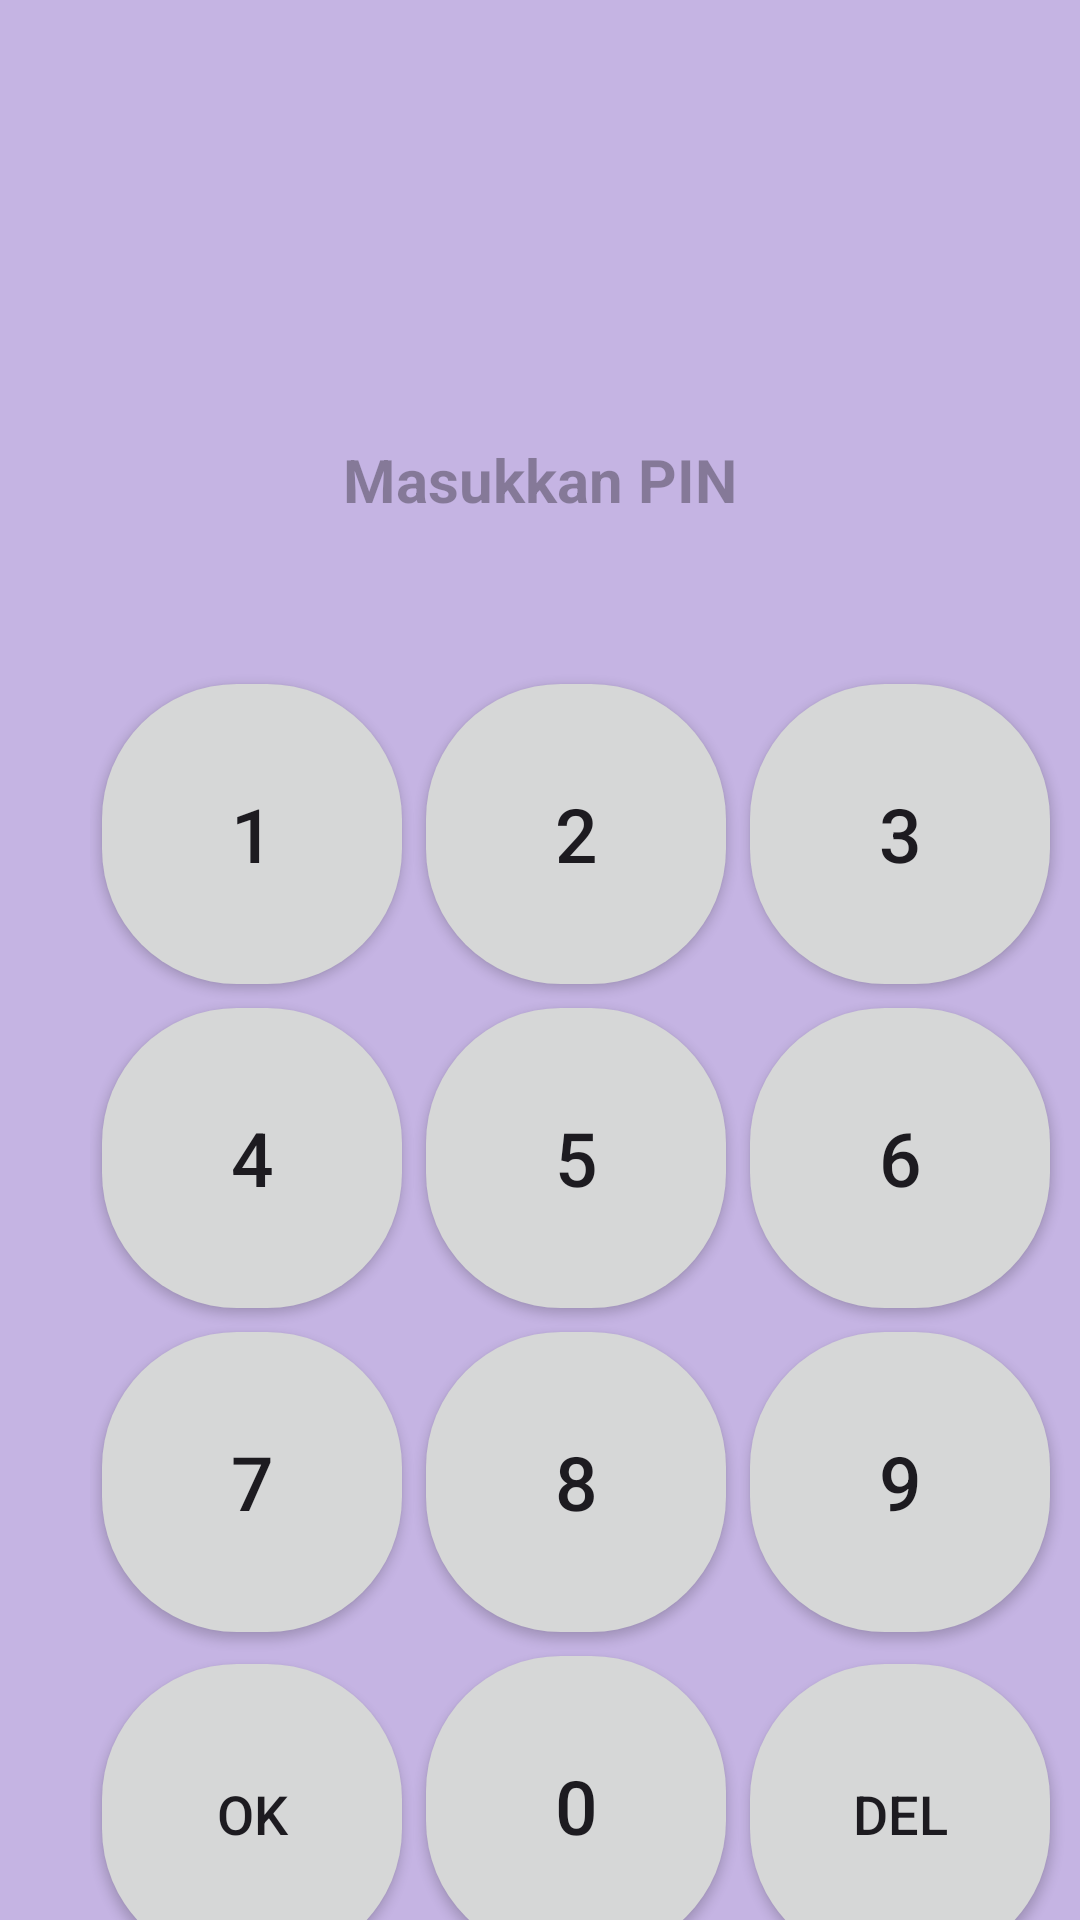

Reconstruct the res/layout file that produces this screen, plus the resources it refers to.
<!-- AndroidManifest.xml: application theme Theme.MBankingRPL -->
<!-- res/layout/activity_main.xml -->
<?xml version="1.0" encoding="utf-8"?>
<androidx.constraintlayout.widget.ConstraintLayout
    xmlns:android="http://schemas.android.com/apk/res/android"
    xmlns:tools="http://schemas.android.com/tools"
    android:layout_width="match_parent"
    android:layout_height="match_parent"
    xmlns:app="http://schemas.android.com/apk/res-auto"
    tools:context=".MainActivity"
    android:background="@color/lightpurple">

    <EditText
        android:id="@+id/editTextPin"
        android:layout_width="match_parent"
        android:layout_height="wrap_content"
        android:layout_marginTop="136dp"
        android:focusable="false"
        android:gravity="center"
        android:hint="Masukkan PIN"
        android:inputType="numberPassword"
        android:minHeight="48dp"
        android:background="@null"
        android:textStyle="bold"
        android:textSize="20dp"
        app:layout_constraintEnd_toEndOf="parent"
        app:layout_constraintStart_toStartOf="parent"
        app:layout_constraintTop_toTopOf="parent" />

    <androidx.constraintlayout.widget.Guideline
        android:id="@+id/guidelineTopGrid"
        android:layout_width="wrap_content"
        android:layout_height="wrap_content"
        android:orientation="horizontal"
        app:layout_constraintGuide_percent="0.35" />

    <GridLayout
        android:id="@+id/gridLayout"
        android:layout_width="match_parent"
        android:layout_height="0dp"
        app:layout_constraintTop_toBottomOf="@id/guidelineTopGrid"
        android:columnCount="3"
        android:rowCount="4"
        android:paddingLeft="30dp">

        
        <Button
            android:id="@+id/button1"
            style="@style/NumberButtonStyle"
            android:text="1" />

        <Button
            android:id="@+id/button2"
            style="@style/NumberButtonStyle"
            android:text="2" />

        <Button
            android:id="@+id/button3"
            style="@style/NumberButtonStyle"
            android:text="3" />

        <Button
            android:id="@+id/button4"
            style="@style/NumberButtonStyle"
            android:text="4" />

        <Button
            android:id="@+id/button5"
            style="@style/NumberButtonStyle"
            android:text="5" />

        <Button
            android:id="@+id/button6"
            style="@style/NumberButtonStyle"
            android:text="6" />

        <Button
            android:id="@+id/button7"
            style="@style/NumberButtonStyle"
            android:text="7" />

        <Button
            android:id="@+id/button8"
            style="@style/NumberButtonStyle"
            android:text="8" />

        <Button
            android:id="@+id/button9"
            style="@style/NumberButtonStyle"
            android:text="9" />

        
        <Button
            android:id="@+id/buttonSubmitPin"
            style="@style/ActionButtonStyle"
            android:text="OK" />

        <Button
            android:id="@+id/button0"
            style="@style/NumberButtonStyle"
            android:text="0" />

        <Button
            android:id="@+id/buttonClear"
            style="@style/ActionButtonStyle"
            android:text="DEL" />
    </GridLayout>
</androidx.constraintlayout.widget.ConstraintLayout>
<!-- resources referenced by this layout -->
<resources>
  <color name="lightpurple">#C5B4E3</color>
  <style name="ActionButtonStyle" parent="Widget.AppCompat.Button">
          <item name="android:layout_width">100dp</item>
          <item name="android:layout_height">100dp</item>
          <item name="android:layout_weight">2</item>
          <item name="android:layout_margin">4dp</item>
          <item name="android:textSize">18sp</item>
          <item name="android:layout_margin">10dp</item>
          <item name="android:background">@drawable/rounded_buttom</item>
  
      </style>
  <style name="NumberButtonStyle" parent="Widget.AppCompat.Button">
          <item name="android:layout_width">100dp</item>
          <item name="android:layout_height">100dp</item>
          <item name="android:layout_weight">2</item>
          <item name="android:layout_margin">4dp</item>
          <item name="android:textSize">25sp</item>
          <item name="android:layout_margin">10dp</item>
          <item name="android:background">@drawable/rounded_buttom</item>
      </style>
  <style name="Theme.MBankingRPL" parent="Base.Theme.MBankingRPL" />
  <!-- drawable rounded_buttom (drawable) -->
  <?xml version="1.0" encoding="utf-8"?>
  <shape xmlns:android="http://schemas.android.com/apk/res/android"
      android:shape="rectangle">
      <corners android:radius="45dp" />
      <solid android:color="?attr/colorButtonNormal" />
  </shape>
  <style name="Base.Theme.MBankingRPL" parent="Theme.Material3.DayNight.NoActionBar">
          
          
      </style>
</resources>
